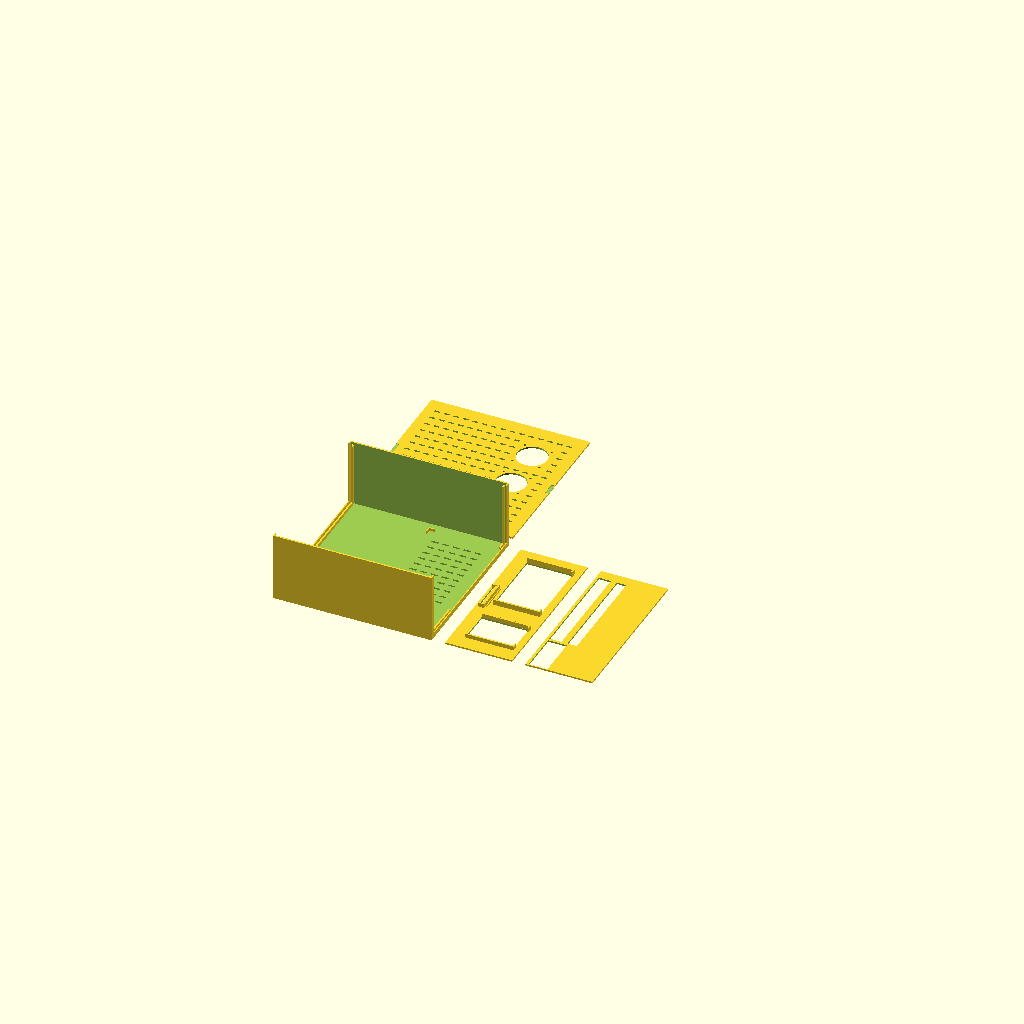
Cell 1: the model at its default parameters.
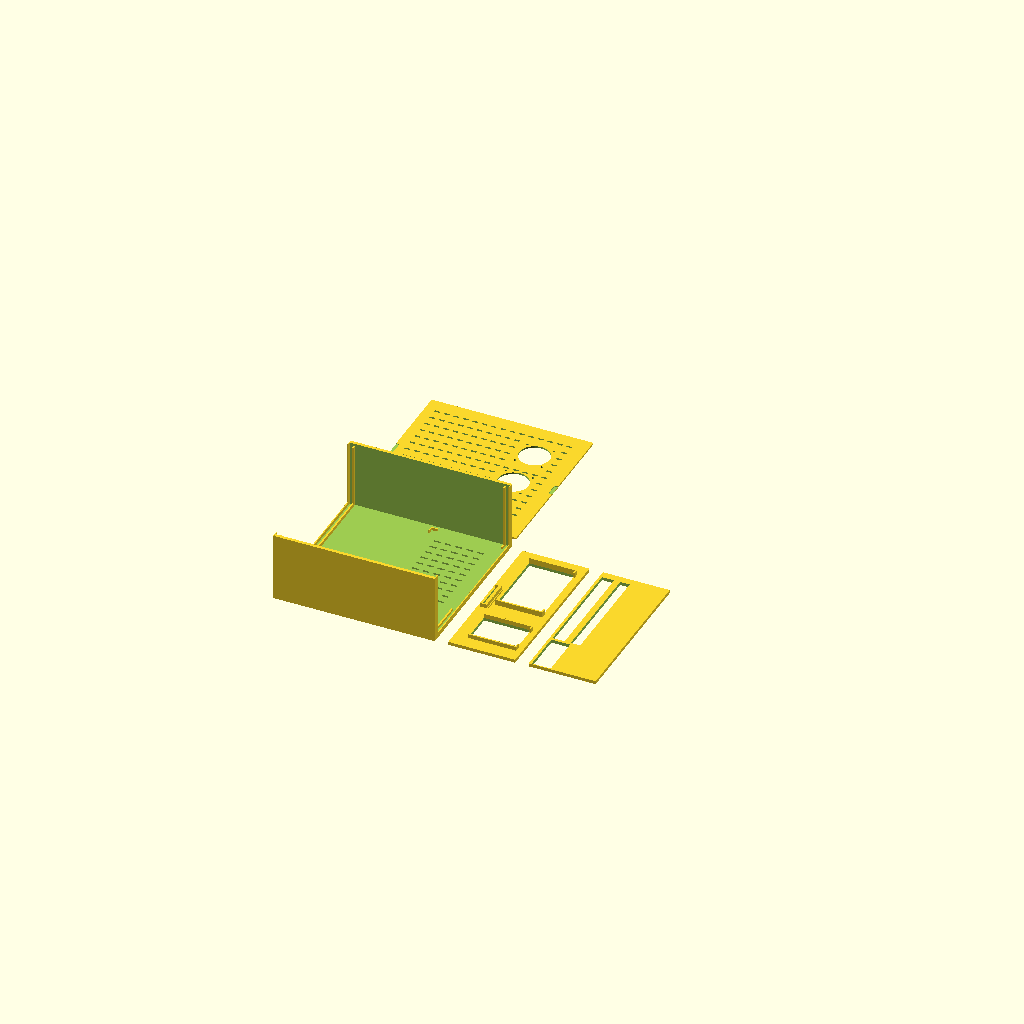
Cell 2: wall = 4.8 (everything else at default).
All cells are drawn from one camera (rotation 55°, 0°, 25°, orthographic, colour scheme Cornfield), so only the parameter changes between them.
OpenSCAD source file hardware/shell.scad:
// ============================================================================
// SHELL - the rack. Tub and lid for the whole machine.
// BIOHÓ. One print holds the 1420, the GST60A, the fuse board, the bohío
// (the blade plate), and the two bare screens.
//
// AXES:
//   x  depth, front wall at 0, rear wall at ol
//   y  width, left at 0
//   z  up
//
// FRONT, left to right: the 2.8" screen, open floor, the 4.3" mission screen.
// The LED slot stays high on that wall, 45 mm wide and centered.
// The fuse board sits on the floor in front of the switch, lined up with
// the switch's right side. To its left, the GST60A, the vigía DevKitC, and
// the level-shifter breakout sit on tape. The switch is on the right, ports
// against the rear wall. The switch ports open through the right slot.
// The Meanwell mains plug passes through the left slot.
//
// REAR. The right opening matches the switch. A second opening, the same
// width, sits 9 mm above it and is 14 mm tall. The left one is a little
// larger than the brick so the plug can go through. Both lower openings
// start 4 mm above the floor.
//
// PRINT. PETG, 0.2 mm layers, 3 perimeters, 20% infill, no supports.
// The floor is flat. Rubber feet go on after printing.
// The front and the rear faces print together, outer-face down. Each drops
// into a channel from the top, and the lid keeps it from lifting out.
// Outside is 247 x 236 x 102 mm, so it fits a 256 mm bed.
// Print files: part="tub" (shell_bottom.stl), part="lid" (shell_top.stl),
// part="faces" (shell_front_back.stl). "both" is the preview.
// ============================================================================

part = "both";   // "tub" | "lid" | "faces" | "front" | "rear" | "both"

// ---- shell ----
wall    = 2.4;
floor_t = 2.4;
lid_t   = 2.4;
lip_d   = 3;
lip_fit = 0.40;
bite    = 0.6;

// Outside width and depth. Height is the floor plus the inside height.
out_w = 247;
out_l = 236;
in_w = out_w - 2 * wall;
in_h = 100;

// ---- pieces, measured from the inside front-left-floor corner ----
// GST60A05-P1J is 125 long x 50 wide x 31.5 tall.
// Long axis runs front to back. The inlet is the rear short end.
brick_x = 58;  brick_y = 10;  brick_dx = 125;  brick_dy = 50;  brick_h = 31.5;

// HPE OfficeConnect 1420 8G, JH329A. Ports face the rear openings.
// Left end stops short of the brick. sw_x leaves the outside depth at 236 mm,
// with the extra room in front of the switch. The rear wall is the port face.
sw_x = 124.4;  sw_y = 68;  sw_dx = 105;  sw_dy = 158;  sw_h = 26.9;
in_l = sw_x + sw_dx;

// Fuse board, 70 deep x 90 wide, in front of the switch.
// Its right edge lines up with the switch's right edge, the side nearer the wall.
fuse_dx = 70;  fuse_dy = 90;
fuse_x = 12;
fuse_y = sw_y + sw_dy - fuse_dy;

// Screens. Thickness is the bare board, green terminals not included.
// Vigía is the left window. Mission control (cabildo) is the right window.
// The pair is centered, with a short gap between the boards.
// Each opening is the screen itself: 50 x 70 on the left, 106 x 68 on the right.
screen_gap = 36;
pys_w = 50;  pys_h = 70;  pys_t = 6;
kob_w = 106; kob_h = 68;  kob_t = 8;
pys_y = (in_w - pys_w - screen_gap - kob_w) / 2;
kob_y = pys_y + pys_w + screen_gap;
pys_z = 10;
kob_z = pys_z + (pys_h - kob_h) / 2;
kob_win = [0, 0, kob_w, kob_h];    // ox, oz from the board's bottom-left, w, h
pys_win = [0, 0, pys_w, pys_h];

led_w = 45;  led_z = 88;  led_h = 8;
led_y = (in_w - led_w) / 2;
// Shelf behind the slot. The strip drops in from above and the lid keeps it there.
led_shelf_d = 6;     // how far the ledge reaches back into the box
led_shelf_t = 1.8;

// Switch ports begin 6 mm up the case, so the opening starts a little lower.
// A second opening, the same width, sits 9 mm above the first and is 14 mm tall.
sw_slot_y = sw_y;
sw_slot_w = sw_dy;
sw_slot_z = 4;
sw_slot_h = 18;
sw_slot2_h = 14;
sw_slot2_z = sw_slot_z + sw_slot_h + 9;

// Left opening, a little past the brick, so a right-angle mains plug can pass.
// It stops 4 mm short of the switch opening.
plug_extra = 8;
plug_slot_y = brick_y - plug_extra;
plug_slot_w = sw_y - 4 - plug_slot_y;
plug_slot_z = 4;
plug_slot_h = 28;

// Two ALMOCN 5010 fans on the outside of the lid, over the switch, blowing out.
// Frame 50 mm, round opening 45 mm, M3 clearance on a 40 mm pitch.
// 18 mm of plastic between the frames. Nuts sit on the inside of the lid.
fan = 50;
fan_hole = 45;
fan_pitch = 40;
fan_screw = 3.4;
fan_gap = 18;
fan_cx = wall + sw_x + sw_dx / 2;
fan_cy = wall + sw_y + sw_dy / 2;
fan_dy = (fan + fan_gap) / 2;

// Small corners at the switch's two front corners. The rear wall stops the
// back, and the port face stays clear. Everything else is taped down.
corner_th = 1.6;
corner_leg = 8;
corner_h = 4;
slop = 1.2;

$fn = 24;

ow = in_w + 2 * wall;
ol = in_l + 2 * wall;
oh = floor_t + in_h;

// Front face, printed on its own, outer face on the bed.
// A lip in front and a ridge behind form a channel on the floor and
// on both side walls. The face slides down that channel from the top.
slot_fit = lip_fit;
face_t = wall;
face_lip = 1.6;          // ridge in front of the face, keeps it from falling out
rib_t = 2.4;             // ridge behind the face
rib_in = 5;              // how far a side ridge reaches into the box
face_x0 = face_lip + slot_fit / 2;
face_y0 = wall + slot_fit;
face_z0 = floor_t;
face_w = in_w - 2 * slot_fit;
face_h = in_h - slot_fit;
face_x1 = face_x0 + face_t;                 // inside face of the front panel
rib_x = face_x1 + slot_fit / 2;             // ridge just inside the front panel

// Rear face, same channel mirrored. The inside of the panel stays where the
// old wall was, flush with the switch ports. The outer lip adds a little
// length past that so the panel cannot fall out the back.
rear_in = ol - wall;
rear_x0 = rear_in;
rear_x1 = rear_in + face_t;
back_out = rear_x1 + slot_fit / 2 + face_lip;
rear_rib_x1 = rear_in - slot_fit / 2;
rear_rib_x0 = rear_rib_x1 - rib_t;

module tub() {
    difference() {
        cube([back_out, ow, oh]);
        translate([wall, wall, floor_t])
            cube([in_l, in_w, in_h + 1]);

        // mouths the front and rear faces slide into
        translate([-1, wall, floor_t])
            cube([rib_x + 1, in_w, in_h + 1]);
        translate([rear_rib_x1, wall, floor_t])
            cube([back_out - rear_rib_x1 + 1, in_w, in_h + 1]);

        // floor vents under the switch, inset so its edges still sit on plastic
        for (x = [sw_x + 12 : 16 : sw_x + sw_dx - 22])
            for (y = [sw_y + 10 : 14 : sw_y + sw_dy - 16])
                translate([wall + x, wall + y, -1])
                    cube([10, 3, floor_t + 2]);
    }

    face_rails();
    rear_rails();
    switch_corners();
}

module face_rails() {
    // Lip in front of the panel: floor, left wall, right wall.
    translate([0, wall, floor_t])
        cube([face_lip, in_w, rib_in]);
    translate([0, 0, floor_t])
        cube([face_lip, wall + rib_in, in_h]);
    translate([0, ow - wall - rib_in, floor_t])
        cube([face_lip, wall + rib_in, in_h]);

    // Ridge behind the panel. Side ridges stop short of the lid lip.
    ridge_z = in_h - lip_d - slot_fit;
    translate([rib_x, wall, floor_t])
        cube([rib_t, rib_in, ridge_z]);
    translate([rib_x, ow - wall - rib_in, floor_t])
        cube([rib_t, rib_in, ridge_z]);

    translate([rib_x, wall, floor_t])
        cube([rib_t, in_w, rib_in]);
}

// Same channel as the front, on the back wall. The inner floor ridge stays
// under the plug opening and stops short of the switch, whose port face
// is the stop across that stretch.
module rear_rails() {
    translate([back_out - face_lip, wall, floor_t])
        cube([face_lip, in_w, rib_in]);
    translate([back_out - face_lip, 0, floor_t])
        cube([face_lip, wall + rib_in, in_h]);
    translate([back_out - face_lip, ow - wall - rib_in, floor_t])
        cube([face_lip, wall + rib_in, in_h]);

    ridge_z = in_h - lip_d - slot_fit;
    translate([rear_rib_x0, wall, floor_t])
        cube([rib_t, rib_in, ridge_z]);
    translate([rear_rib_x0, ow - wall - rib_in, floor_t])
        cube([rib_t, rib_in, ridge_z]);

    floor_h = plug_slot_z - 0.6;
    for (seg = [[0, sw_y - 1], [sw_y + sw_dy + 1, in_w]])
        translate([rear_rib_x0, wall + seg[0], floor_t])
            cube([rib_t, seg[1] - seg[0], floor_h]);
}

// An L at each front corner of the switch. Legs run along the case,
// outside it by slop, and stop well short of the port face.
module switch_corners() {
    z0 = floor_t - bite;
    zh = corner_h + bite;
    translate([wall + sw_x - slop - corner_th, wall + sw_y - slop - corner_th, z0]) {
        cube([corner_th, corner_leg + corner_th, zh]);
        cube([corner_leg + corner_th, corner_th, zh]);
    }
    translate([wall + sw_x - slop - corner_th, wall + sw_y + sw_dy + slop - corner_leg, z0])
        cube([corner_th, corner_leg + corner_th, zh]);
    translate([wall + sw_x - slop - corner_th, wall + sw_y + sw_dy + slop, z0])
        cube([corner_leg + corner_th, corner_th, zh]);
}

// Ledge just under the LED slot, with a low lip at the back and stops at
// the ends. A short stair under the ledge keeps the overhang printable and
// stays clear of the screen boards below.
module led_shelf() {
    z1 = floor_t + led_z;
    x0 = face_x1 - bite;
    y0 = wall + led_y;
    translate([x0, y0, z1 - led_shelf_t])
        cube([led_shelf_d + bite, led_w, led_shelf_t]);
    translate([x0 + led_shelf_d - 1.6, y0, z1 - led_shelf_t])
        cube([1.6, led_w, led_shelf_t + 3]);
    for (yy = [y0 - 2.4, y0 + led_w])
        translate([x0, yy, z1 - led_shelf_t])
            cube([led_shelf_d + bite, 2.4, led_shelf_t + led_h]);
    for (i = [0 : 0.4 : 2.0])
        translate([x0, y0, z1 - led_shelf_t - 2.4 + i])
            cube([2.8 - i, led_w, 0.41]);
}

// Side cheeks beside the glass, not down to the floor. The fuse board
// sits in front of these screens, so the lower part of the wall is left open.
// A corner shelf still catches the board so it can drop in from above.
module screen_guides(y, z, w, h, t) {
    th = 2.4;
    translate([face_x1 - bite, wall + y - th, floor_t + z])
        cube([t + bite, th, h]);
    translate([face_x1 - bite, wall + y + w, floor_t + z])
        cube([t + bite, th, h]);
    translate([face_x1 - bite, wall + y - th, floor_t + max(z - 2, 0)])
        cube([t + bite, 8, 2]);
    translate([face_x1 - bite, wall + y + w - 8 + th, floor_t + max(z - 2, 0)])
        cube([t + bite, 8, 2]);
}

function ranges_overlap(a0, a1, b0, b1) = a0 < b1 && a1 > b0;

function slot_hits_fan(x, y, w, h) =
    ranges_overlap(x, x + w, fan_cx - fan / 2, fan_cx + fan / 2) &&
    (ranges_overlap(y, y + h, fan_cy - fan_dy - fan / 2, fan_cy - fan_dy + fan / 2) ||
     ranges_overlap(y, y + h, fan_cy + fan_dy - fan / 2, fan_cy + fan_dy + fan / 2));

module fan_open(cy) {
    translate([fan_cx, cy, -1])
        cylinder(d = fan_hole, h = lid_t + 2, $fn = 64);
    for (sx = [-1, 1])
        for (sy = [-1, 1])
            translate([fan_cx + sx * fan_pitch / 2, cy + sy * fan_pitch / 2, -1])
                cylinder(d = fan_screw, h = lid_t + 2);
}

// Outer face on the bed. The lip points up.
module lid_bed() {
    translate([0, ow, lid_t])
        rotate([180, 0, 0])
            lid();
}

module lid() {
    lip_x0 = rib_x;
    lip_y0 = wall + lip_fit;
    lip_dx = rear_rib_x1 - rib_x;
    lip_dy = in_w - 2 * lip_fit;
    difference() {
        union() {
            cube([back_out, ow, lid_t]);
            translate([lip_x0, lip_y0, -lip_d])
                difference() {
                    cube([lip_dx, lip_dy, lip_d]);
                    translate([1.6, 1.6, -1])
                        cube([lip_dx - 3.2, lip_dy - 3.2, lip_d + 2]);
                }
        }
        // vents across the lid, 15 mm clear of every edge.
        // Slots that cross a fan frame are left out. The fans are the outlet
        // over the switch. There is no intake fan.
        vent_m = 15;
        vent_w = 8;
        vent_h = 3;
        for (x = [vent_m : 14 : back_out - vent_m - vent_w])
            for (y = [vent_m : 16 : ow - vent_m - vent_h])
                if (!slot_hits_fan(x, y, vent_w, vent_h))
                    translate([x, y, -1])
                        cube([vent_w, vent_h, lid_t + 2]);
        fan_open(fan_cy - fan_dy);
        fan_open(fan_cy + fan_dy);
        // finger notches
        for (x = [-1, back_out - 5])
            translate([x, ow / 2 - 10, lid_t - 1.2])
                cube([6, 20, 2]);
    }
}

module front_panel() {
    difference() {
        translate([face_x0, face_y0, face_z0])
            cube([face_t, face_w, face_h]);
        translate([face_x0 - 1, wall + kob_y, floor_t + kob_z])
            cube([face_t + 2, kob_w, kob_h]);
        translate([face_x0 - 1, wall + pys_y, floor_t + pys_z])
            cube([face_t + 2, pys_w, pys_h]);
        translate([face_x0 - 1, wall + led_y, floor_t + led_z])
            cube([face_t + 2, led_w, led_h]);
    }
    led_shelf();
    screen_guides(kob_y, kob_z, kob_w, kob_h, kob_t);
    screen_guides(pys_y, pys_z, pys_w, pys_h, pys_t);
}

// Outer face on the bed. The cheeks and the LED ledge point up.
module front_bed() {
    translate([face_h, 0, 0])
        rotate([0, -90, 0])
            translate([-face_x0, -face_y0, -face_z0])
                front_panel();
}

module rear_panel() {
    difference() {
        translate([rear_x0, face_y0, face_z0])
            cube([face_t, face_w, face_h]);
        translate([rear_x0 - 1, wall + sw_slot_y, floor_t + sw_slot_z])
            cube([face_t + 2, sw_slot_w, sw_slot_h]);
        translate([rear_x0 - 1, wall + sw_slot_y, floor_t + sw_slot2_z])
            cube([face_t + 2, sw_slot_w, sw_slot2_h]);
        translate([rear_x0 - 1, wall + plug_slot_y, floor_t + plug_slot_z])
            cube([face_t + 2, plug_slot_w, plug_slot_h]);
    }
}

// Outer face on the bed.
module rear_bed() {
    translate([0, 0, rear_x1])
        rotate([0, 90, 0])
            translate([0, -face_y0, -face_z0])
                rear_panel();
}

// Front and rear, outer face down, with a gap so they print as one plate.
module faces_bed() {
    front_bed();
    translate([face_h + 20, 0, 0]) rear_bed();
}

if (part == "tub" || part == "both") tub();
if (part == "lid") lid_bed();
if (part == "faces") faces_bed();
if (part == "front") front_bed();
if (part == "rear") rear_bed();
if (part == "both") {
    translate([0, ow + 12, lip_d]) lid();
    translate([back_out + 20, 0, 0]) front_bed();
    translate([back_out + 20 + face_h + 20, 0, 0]) rear_bed();
}
Customizer parameters (derived from the source; name, type, default, range or options):
part: string, default "both"
wall: number, default 2.4
floor_t: number, default 2.4
lid_t: number, default 2.4
lip_d: number, default 3
lip_fit: number, default 0.4
bite: number, default 0.6
out_w: number, default 247
out_l: number, default 236
in_h: number, default 100
fuse_x: number, default 12
screen_gap: number, default 36
pys_z: number, default 10
led_shelf_d: number, default 6
led_shelf_t: number, default 1.8
sw_slot_z: number, default 4
sw_slot_h: number, default 18
sw_slot2_h: number, default 14
plug_extra: number, default 8
plug_slot_z: number, default 4
plug_slot_h: number, default 28
fan: number, default 50
fan_hole: number, default 45
fan_pitch: number, default 40
fan_screw: number, default 3.4
fan_gap: number, default 18
corner_th: number, default 1.6
corner_leg: number, default 8
corner_h: number, default 4
slop: number, default 1.2
face_lip: number, default 1.6
rib_t: number, default 2.4
rib_in: number, default 5
